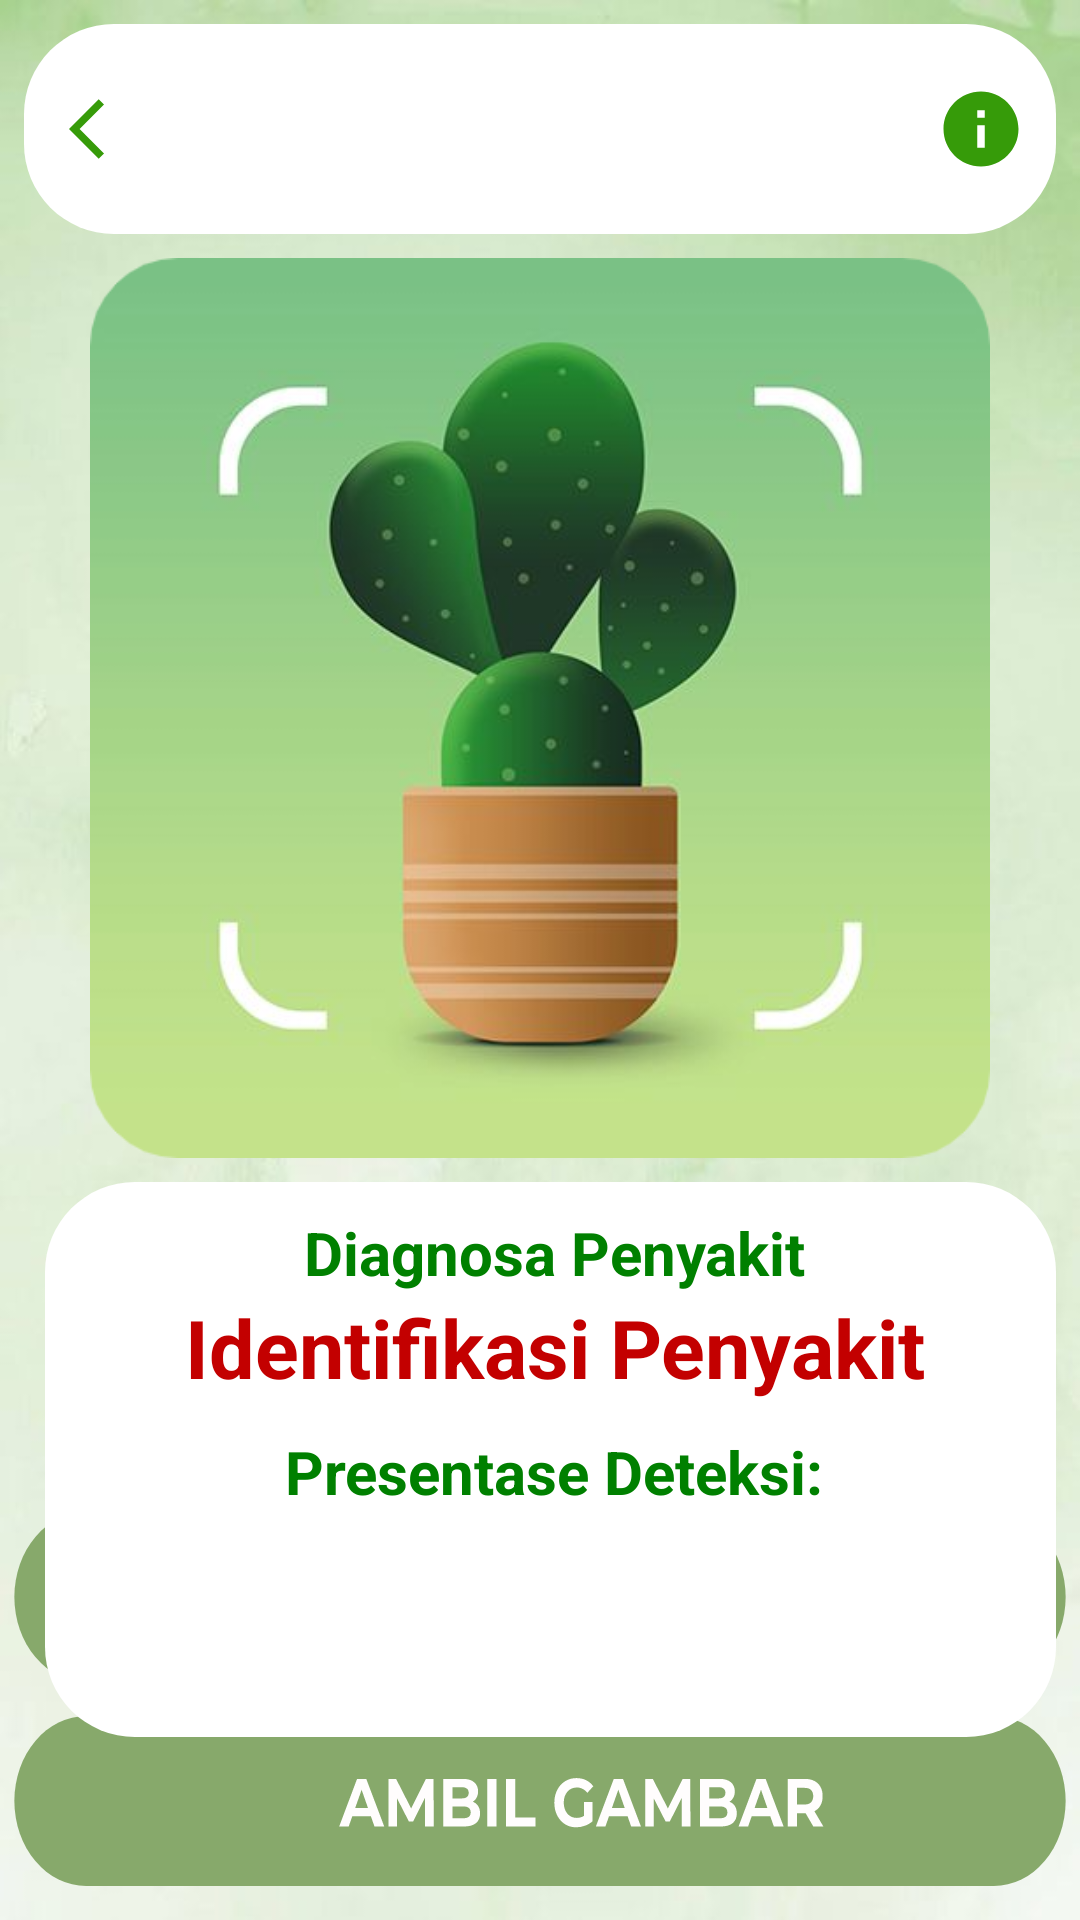

This screen was rendered from an Android layout file. Write that file and the resources it references.
<!-- AndroidManifest.xml: application theme Theme.Dalannamabapadanputeradanrohkudusamin -->
<!-- res/layout/activity_detection.xml -->
<?xml version="1.0" encoding="utf-8"?>
<RelativeLayout xmlns:android="http://schemas.android.com/apk/res/android"
    xmlns:app="http://schemas.android.com/apk/res-auto"
    xmlns:tools="http://schemas.android.com/tools"
    android:layout_width="match_parent"
    android:layout_height="match_parent"
    android:background="@drawable/bg_mainmenu3"
    tools:context=".DetectionActivity">

    <LinearLayout
        android:layout_width="match_parent"
        android:layout_height="wrap_content"
        android:layout_marginStart="8dp"
        android:layout_marginTop="8dp"
        android:layout_marginEnd="8dp"
        android:layout_marginBottom="8dp"
        android:orientation="horizontal"
        android:background="@drawable/roundedcorner"
        android:id="@+id/topbar"
        >
        <LinearLayout
            android:layout_width="match_parent"
            android:layout_height="wrap_content"
            android:orientation="horizontal"
            android:paddingTop="20dp"
            android:paddingBottom="20dp"
            >
            <ImageView
                android:layout_width="wrap_content"
                android:layout_height="wrap_content"
                android:layout_gravity="center_vertical"
                android:layout_marginLeft="15dp"
                android:id="@+id/back"
                android:background="@drawable/ic_back" />
            <ImageView
                android:layout_width="250dp"
                android:layout_height="wrap_content"
                android:layout_gravity="center_vertical"
                android:layout_marginLeft="15dp"
                />
            <ImageView
                android:layout_width="30sp"
                android:layout_height="30sp"
                android:layout_gravity="center_vertical"
                android:id="@+id/info"
                android:background="@drawable/ic_info" />
            >
        </LinearLayout>
    </LinearLayout>

    <ImageView
        android:layout_width="match_parent"
        android:layout_height="68dp"
        android:layout_centerInParent="true"
        android:id="@+id/button"
        android:background="@drawable/ic_ambilgambar_button"
        android:layout_alignParentBottom="true"
        />

    <ImageView
        android:layout_width="match_parent"
        android:layout_height="68dp"
        android:layout_centerInParent="true"
        android:id="@+id/button2"
        android:background="@drawable/ic_upgambar_button"
        android:layout_above="@+id/button"
        />


    <ImageView
        android:id="@+id/imageView"
        android:layout_width="300sp"
        android:layout_height="300sp"
        android:layout_centerHorizontal="true"
        android:layout_below="@+id/topbar"
        android:background="@drawable/image"

        />

    <ScrollView
        android:layout_width="340dp"
        android:layout_height="185dp"
        android:layout_below="@+id/imageView"
        android:layout_gravity="center_horizontal"
        android:layout_marginStart="15dp"
        android:layout_marginTop="8dp"
        android:layout_marginEnd="8dp"
        android:layout_marginBottom="8dp"
        android:background="@drawable/roundedcorner">

        <LinearLayout
            android:layout_width="340dp"
            android:layout_height="600dp"
            android:orientation="vertical">

            <TextView
                android:id="@+id/classified"
                android:layout_width="wrap_content"
                android:layout_height="wrap_content"
                android:layout_gravity="center_horizontal"
                android:layout_marginTop="10sp"
                android:textColor="#008000"
                android:text="Diagnosa Penyakit"
                android:textSize="20sp"
                android:textStyle="bold" />

            <TextView
                android:id="@+id/result"
                android:layout_width="wrap_content"
                android:layout_height="wrap_content"
                android:layout_below="@+id/classified"
                android:layout_gravity="center_horizontal"
                android:text="Identifikasi Penyakit"
                android:textColor="#C30000"
                android:textSize="27sp"
                android:textStyle="bold" />

            <TextView
                android:id="@+id/confidencesText"
                android:layout_width="wrap_content"
                android:layout_height="wrap_content"
                android:layout_below="@+id/result"
                android:layout_gravity="center_horizontal"
                android:layout_marginTop="10sp"
                android:textColor="#008000"
                android:text="Presentase Deteksi:"
                android:textSize="20sp"
                android:textStyle="bold" />

            <TextView
                android:id="@+id/confidence"
                android:layout_width="wrap_content"
                android:layout_height="wrap_content"
                android:layout_below="@+id/confidencesText"
                android:layout_gravity="center_horizontal"
                android:text=""
                android:textColor="#000"
                android:textSize="22sp" />
        </LinearLayout>

    </ScrollView>




</RelativeLayout>
<!-- resources referenced by this layout -->
<resources>
  <!-- drawable bg_mainmenu3: jpg bitmap (drawable, 19169 bytes) -->
  <!-- drawable ic_ambilgambar_button: vector/xml drawable (drawable, 4288 chars, omitted) -->
  <!-- drawable ic_back (drawable) -->
  <vector android:height="24dp" android:tint="#369B09"
      android:viewportHeight="24" android:viewportWidth="24"
      android:width="24dp" xmlns:android="http://schemas.android.com/apk/res/android">
      <path android:fillColor="@android:color/white" android:pathData="M11.67,3.87L9.9,2.1 0,12l9.9,9.9 1.77,-1.77L3.54,12z"/>
  </vector>
  <!-- drawable ic_info (drawable) -->
  <vector android:height="24dp" android:tint="#369B09"
      android:viewportHeight="24" android:viewportWidth="24"
      android:width="24dp" xmlns:android="http://schemas.android.com/apk/res/android">
      <path android:fillColor="@android:color/white" android:pathData="M12,2C6.48,2 2,6.48 2,12s4.48,10 10,10 10,-4.48 10,-10S17.52,2 12,2zM13,17h-2v-6h2v6zM13,9h-2L11,7h2v2z"/>
  </vector>
  <!-- drawable ic_upgambar_button: vector/xml drawable (drawable, 5907 chars, omitted) -->
  <!-- drawable image: png bitmap (drawable, 130046 bytes) -->
  <!-- drawable roundedcorner (drawable) -->
  <?xml version="1.0" encoding="utf-8"?>
  <shape xmlns:android="http://schemas.android.com/apk/res/android"
      android:shape="rectangle" android:padding="10dp">
      <solid android:color="#FFFFFF"/>
      <corners
          android:bottomRightRadius="30dp"
          android:bottomLeftRadius="30dp"
          android:topLeftRadius="30dp"
          android:topRightRadius="30dp"
          />
  </shape>
  <style name="Theme.Dalannamabapadanputeradanrohkudusamin" parent="Theme.MaterialComponents.DayNight.DarkActionBar">
          
          <item name="colorPrimary">@color/black</item>
          <item name="colorPrimaryVariant">@color/black</item>
          <item name="colorOnPrimary">@color/white</item>
          
          <item name="colorSecondary">@color/teal_200</item>
          <item name="colorSecondaryVariant">@color/teal_700</item>
          <item name="colorOnSecondary">@color/black</item>
          
          <item name="android:statusBarColor" tools:targetApi="l">@color/black</item>
          
      </style>
  <color name="black">#FF000000</color>
  <color name="white">#FFFFFFFF</color>
  <color name="teal_200">#FF03DAC5</color>
  <color name="teal_700">#FF018786</color>
</resources>
